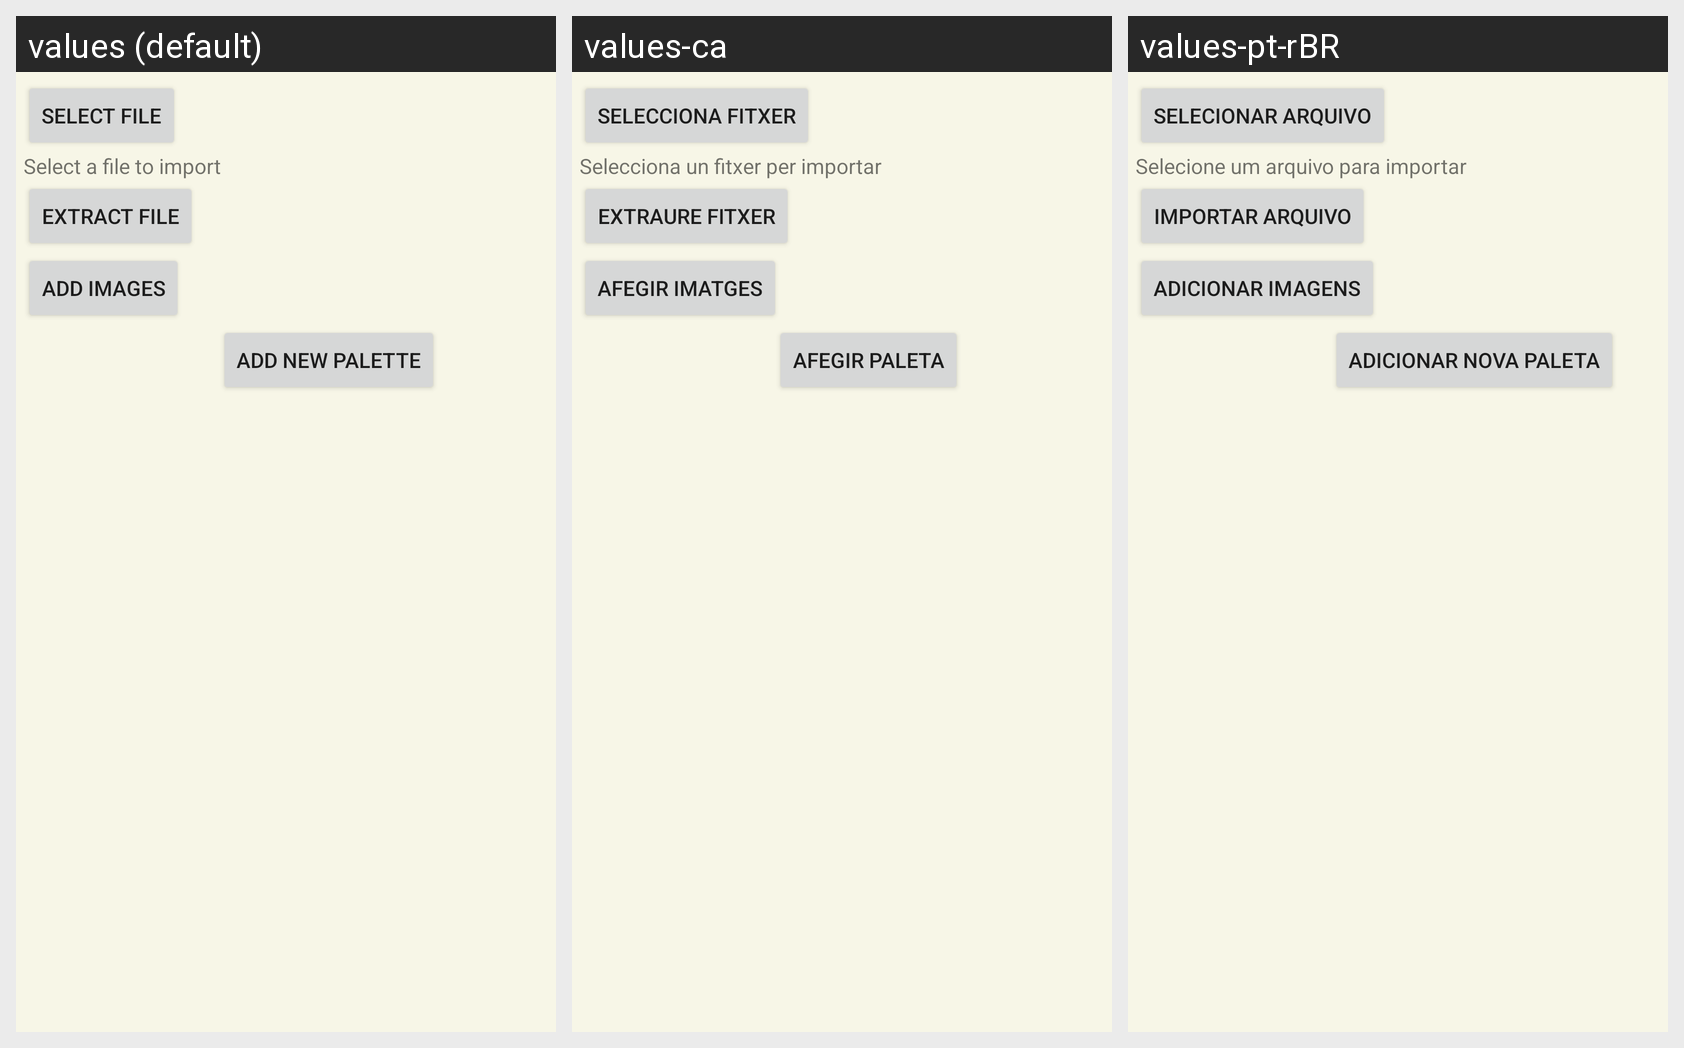

Strings drawn on this Android screen and how each of the app's shown locales translates them:
Android screen res/layout/fragment_import.xml rendered under 3 locales, left to right: values (default), values-ca, values-pt-rBR. Device: Nexus 5 (rendered at 1080×1920; each locale shown at half size, 540×960, under a caption strip naming it); theme Theme.GBCameraManager.
Other locales in the repository, not shown: values-de, values-es, values-fr.
Strings drawn on this screen, with the default value and each locale's value (text and hints the layout hard-codes, and strings that could not be matched under every locale, appear in the picture but are not listed):

btn_select_file
  values: Select file
  values-ca: Selecciona fitxer
  values-pt-rBR: Selecionar arquivo

tv_select_file
  values: Select a file to import
  values-ca: Selecciona un fitxer per importar
  values-pt-rBR: Selecione um arquivo para importar

btn_extract_file
  values: Extract file
  values-ca: Extraure fitxer
  values-pt-rBR: Importar arquivo

btn_add_images
  values: Add images
  values-ca: Afegir imatges
  values-pt-rBR: Adicionar imagens

btn_add_new_palette
  values: Add new palette
  values-ca: Afegir paleta
  values-pt-rBR: Adicionar nova paleta
